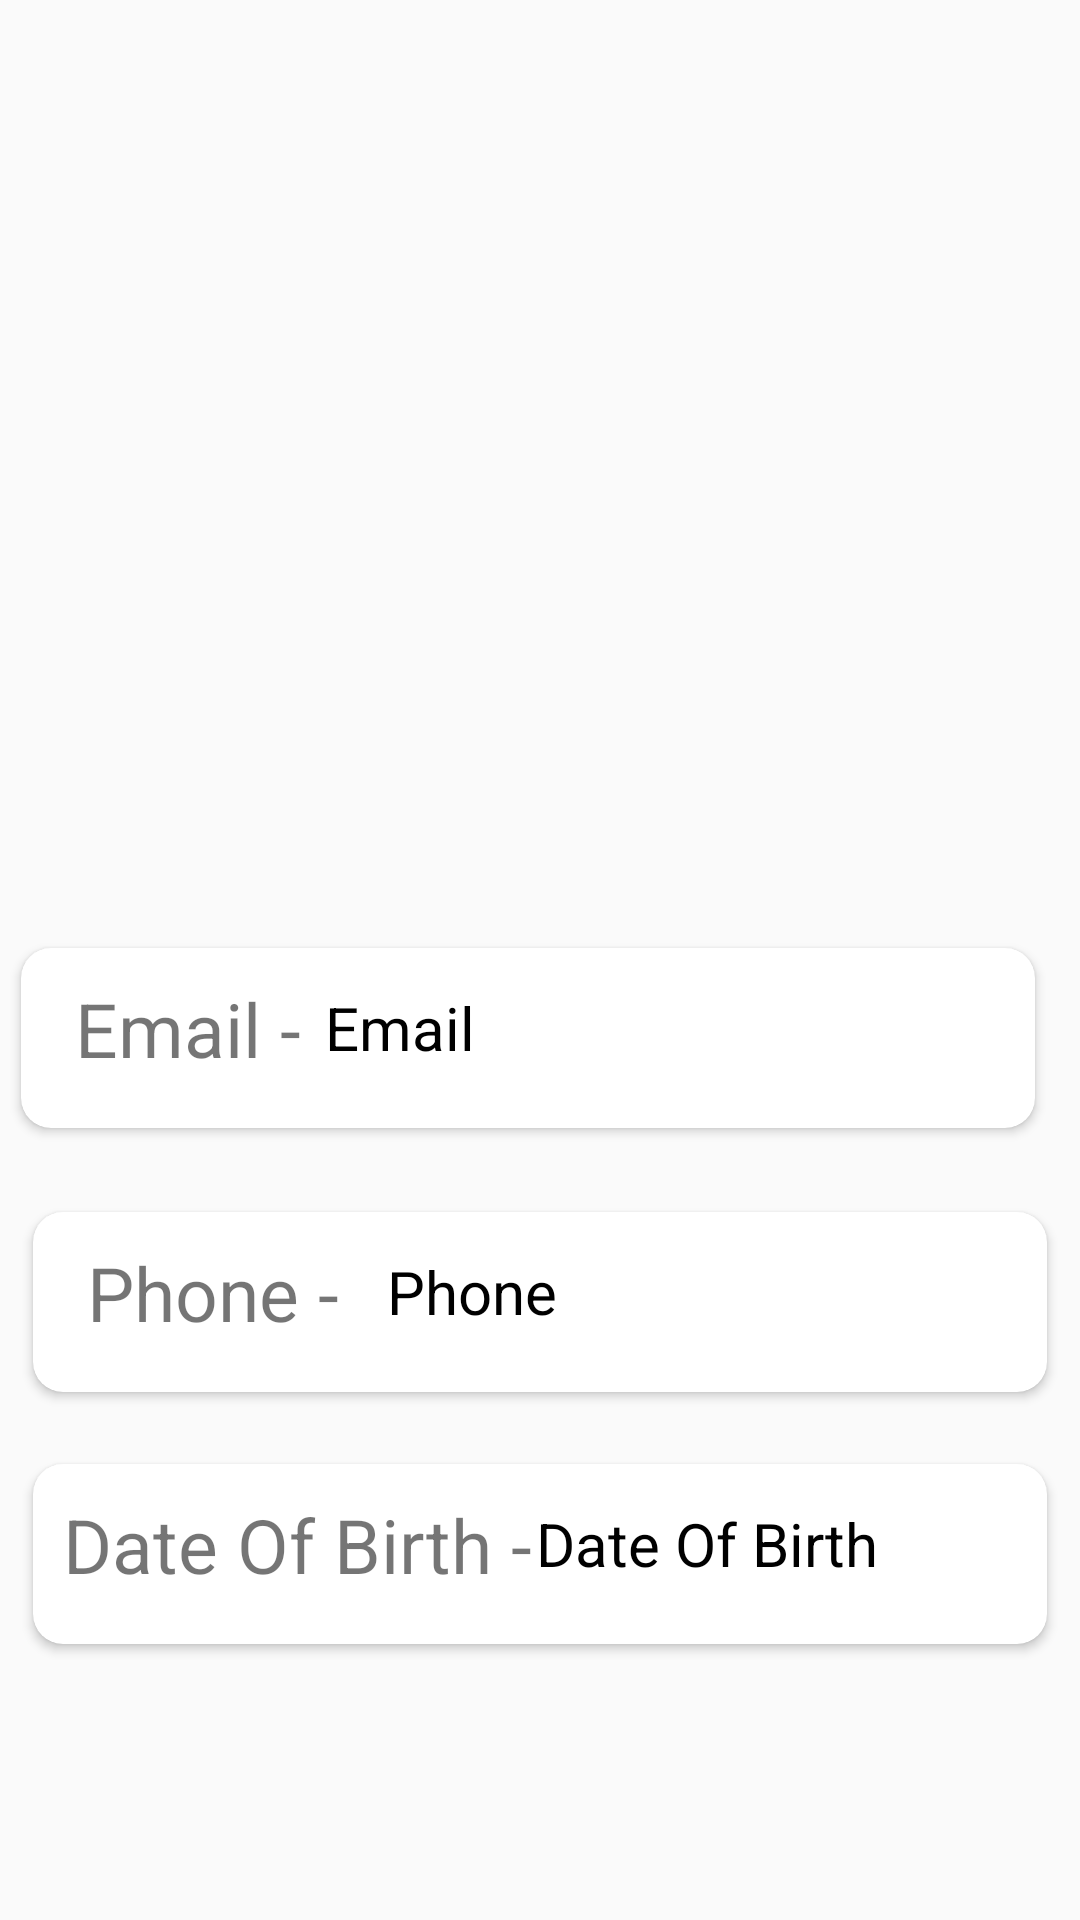

Layout XML and referenced resources for this Android screen:
<!-- AndroidManifest.xml: application theme AppTheme -->
<!-- res/layout/listview_layout.xml -->
<?xml version="1.0" encoding="utf-8"?>
<android.support.constraint.ConstraintLayout xmlns:android="http://schemas.android.com/apk/res/android"
    xmlns:app="http://schemas.android.com/apk/res-auto"
    xmlns:tools="http://schemas.android.com/tools"
    android:layout_width="match_parent"
    android:layout_height="match_parent"
    android:orientation="vertical">

    <android.support.v7.widget.CardView
        android:layout_width="338dp"
        android:layout_height="60dp"
        android:layout_marginStart="8dp"
        android:layout_marginEnd="16dp"
        android:layout_marginBottom="28dp"
        app:cardCornerRadius="10dp"
        app:contentPadding="10dp"
        app:layout_constraintBottom_toTopOf="@+id/cardView3"
        app:layout_constraintEnd_toEndOf="parent"
        app:layout_constraintHorizontal_bias="0.571"
        app:layout_constraintStart_toStartOf="parent">


        <LinearLayout
            android:layout_width="337dp"
            android:layout_height="wrap_content"
            android:orientation="horizontal">

            <TextView
                android:id="@+id/EmailHint"
                android:layout_width="wrap_content"
                android:layout_height="wrap_content"
                android:layout_marginStart="8dp"
                android:layout_marginEnd="8dp"
                android:layout_marginBottom="12dp"
                android:text="Email -"
                android:textSize="25sp"
                app:layout_constraintBottom_toTopOf="@+id/actualEmail"
                app:layout_constraintEnd_toEndOf="parent"
                app:layout_constraintHorizontal_bias="0.158"
                app:layout_constraintStart_toStartOf="parent" />

            <LinearLayout
                android:layout_width="270dp"
                android:layout_height="match_parent"
                android:orientation="vertical">

                <TextView
                    android:paddingTop="3dp"
                    android:id="@+id/actualEmail"
                    android:layout_width="250dp"
                    android:layout_height="43dp"
                    android:text="Email"
                    android:textColor="@android:color/background_dark"
                    android:textSize="20sp"
                    app:layout_constraintStart_toStartOf="parent"
                    tools:layout_editor_absoluteY="20dp" />
            </LinearLayout>
        </LinearLayout>

    </android.support.v7.widget.CardView>

    <android.support.v7.widget.CardView
        android:id="@+id/cardView3"
        android:layout_width="338dp"
        android:layout_height="60dp"
        android:layout_marginStart="8dp"
        android:layout_marginEnd="8dp"
        android:layout_marginBottom="176dp"
        app:cardCornerRadius="10dp"
        app:contentPadding="10dp"
        app:layout_constraintBottom_toBottomOf="parent"
        app:layout_constraintEnd_toEndOf="parent"
        app:layout_constraintHorizontal_bias="0.491"
        app:layout_constraintStart_toStartOf="parent">


        <LinearLayout
            android:layout_width="345dp"
            android:layout_height="50dp"
            android:orientation="horizontal">

            <TextView
                android:id="@+id/phoneHint"
                android:layout_width="wrap_content"
                android:layout_height="wrap_content"
                android:layout_marginStart="8dp"
                android:layout_marginEnd="8dp"
                android:layout_marginBottom="12dp"
                android:text="Phone -"
                android:textSize="25sp"
                app:layout_constraintBottom_toTopOf="@+id/actualPhone"
                app:layout_constraintEnd_toEndOf="parent"
                app:layout_constraintHorizontal_bias="0.164"
                app:layout_constraintStart_toStartOf="parent" />


            <LinearLayout
                android:layout_width="221dp"
                android:layout_height="38dp"
                android:orientation="vertical">

                <TextView
                    android:id="@+id/actualPhone"
                    android:paddingTop="3dp"
                    android:layout_width="228dp"
                    android:layout_height="43dp"
                    android:layout_marginStart="8dp"
                    android:layout_marginEnd="8dp"
                    android:layout_marginBottom="32dp"
                    android:text="Phone"
                    android:textColor="@android:color/background_dark"
                    android:textSize="20sp"
                    app:layout_constraintEnd_toEndOf="parent"
                    app:layout_constraintHorizontal_bias="0.227"
                    app:layout_constraintStart_toStartOf="parent" />
            </LinearLayout>
        </LinearLayout>

    </android.support.v7.widget.CardView>

    <android.support.v7.widget.CardView
        android:layout_width="338dp"
        android:layout_height="60dp"
        android:layout_marginStart="8dp"
        android:layout_marginEnd="8dp"
        android:layout_marginBottom="92dp"
        app:cardCornerRadius="10dp"
        app:contentPadding="10dp"
        app:layout_constraintBottom_toBottomOf="parent"
        app:layout_constraintEnd_toEndOf="parent"
        app:layout_constraintHorizontal_bias="0.487"
        app:layout_constraintStart_toStartOf="parent">

        <LinearLayout
            android:layout_width="wrap_content"
            android:layout_height="wrap_content"
            android:orientation="horizontal">

            <TextView
                android:id="@+id/dobHint"
                android:layout_width="225dp"
                android:layout_height="wrap_content"
                android:layout_weight="1"
                android:text="Date Of Birth -"
                android:textSize="25sp" />

            <LinearLayout
                android:layout_width="wrap_content"
                android:layout_height="wrap_content"
                android:layout_weight="1"
                android:orientation="vertical">

                <TextView
                    android:id="@+id/actual_dob"
                    android:layout_width="228dp"
                    android:layout_height="43dp"
                    android:paddingTop="3dp"
                    android:text="Date Of Birth"
                    android:textColor="@android:color/background_dark"
                    android:textSize="20sp" />
            </LinearLayout>

        </LinearLayout>

    </android.support.v7.widget.CardView>


</android.support.constraint.ConstraintLayout>
<!-- resources referenced by this layout -->
<resources>
  <style name="AppTheme" parent="Theme.AppCompat.Light.NoActionBar">
          
          <item name="colorPrimary">@color/colorPrimary</item>
          <item name="colorPrimaryDark">@color/colorPrimaryDark</item>
          <item name="colorAccent">@color/colorAccent</item>
      </style>
  <color name="colorPrimary">#162B75</color>
  <color name="colorPrimaryDark">#162b75</color>
  <color name="colorAccent">#D81B60</color>
</resources>
